Labelled photos from "signature_classifier", an image-classification folder in rishabh1263/Document-verification-system. The possible labels are: non signature, signature.

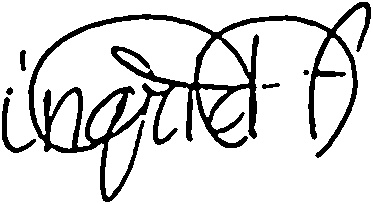
Label: signature

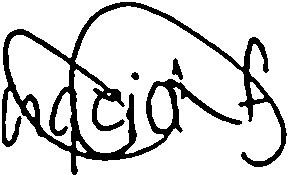
Label: signature

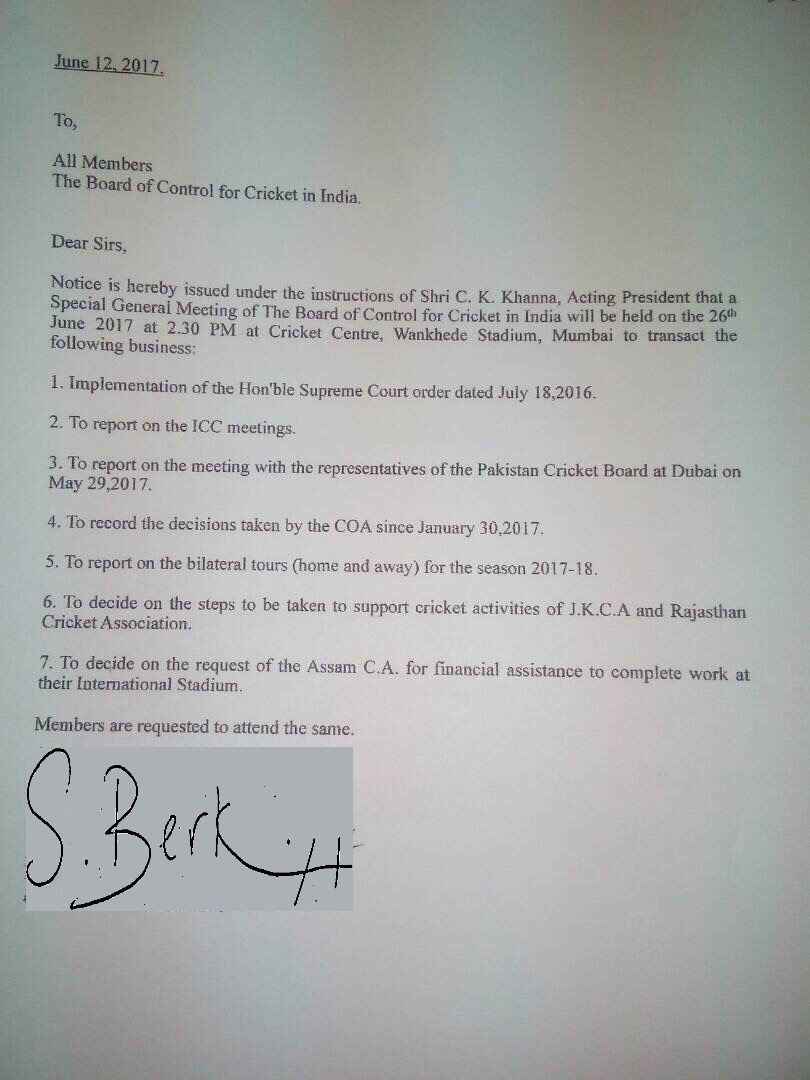
Label: non signature

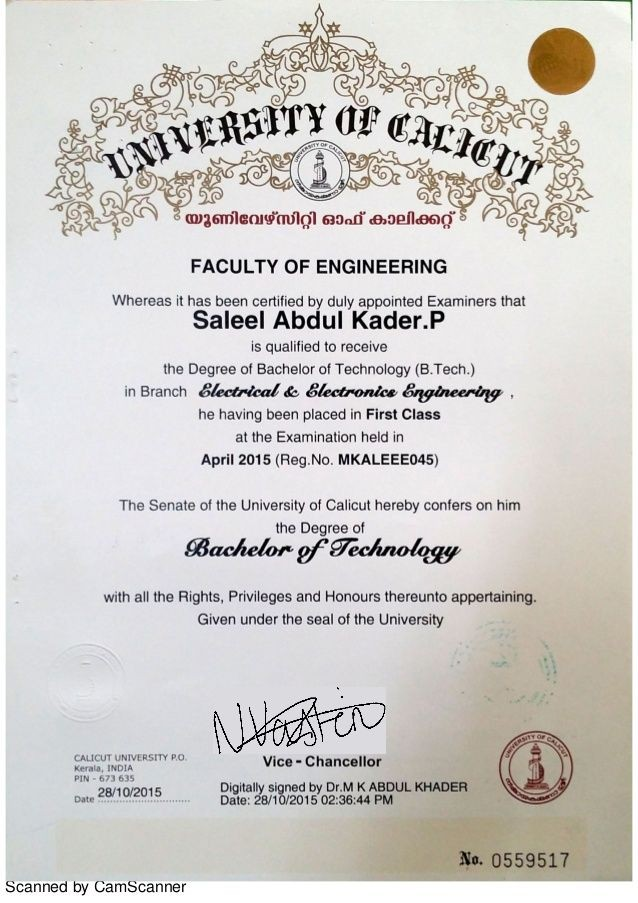
Label: non signature

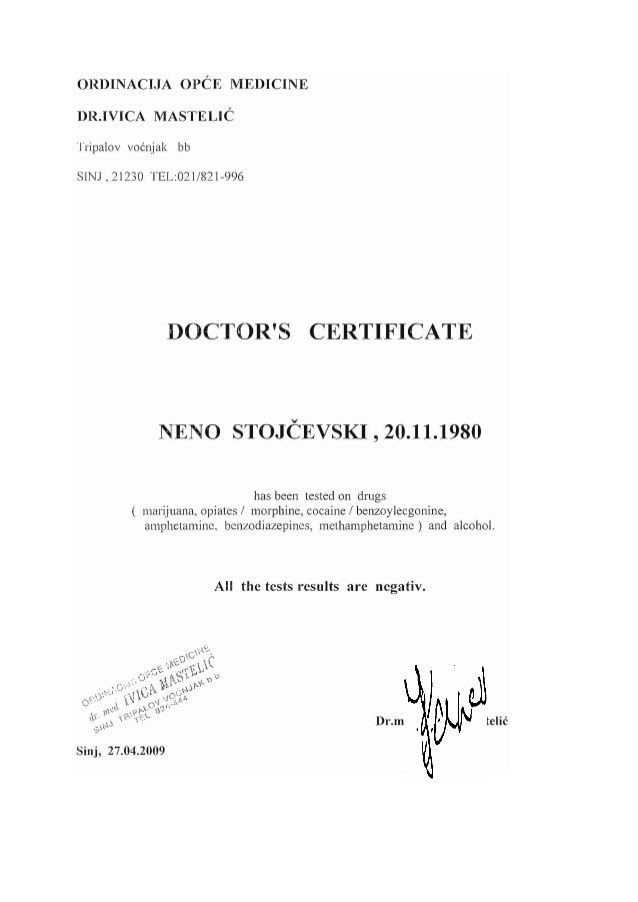
Label: non signature

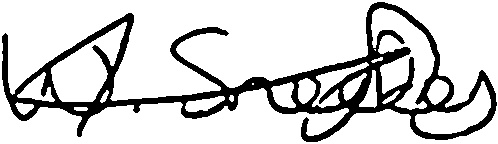
Label: signature
